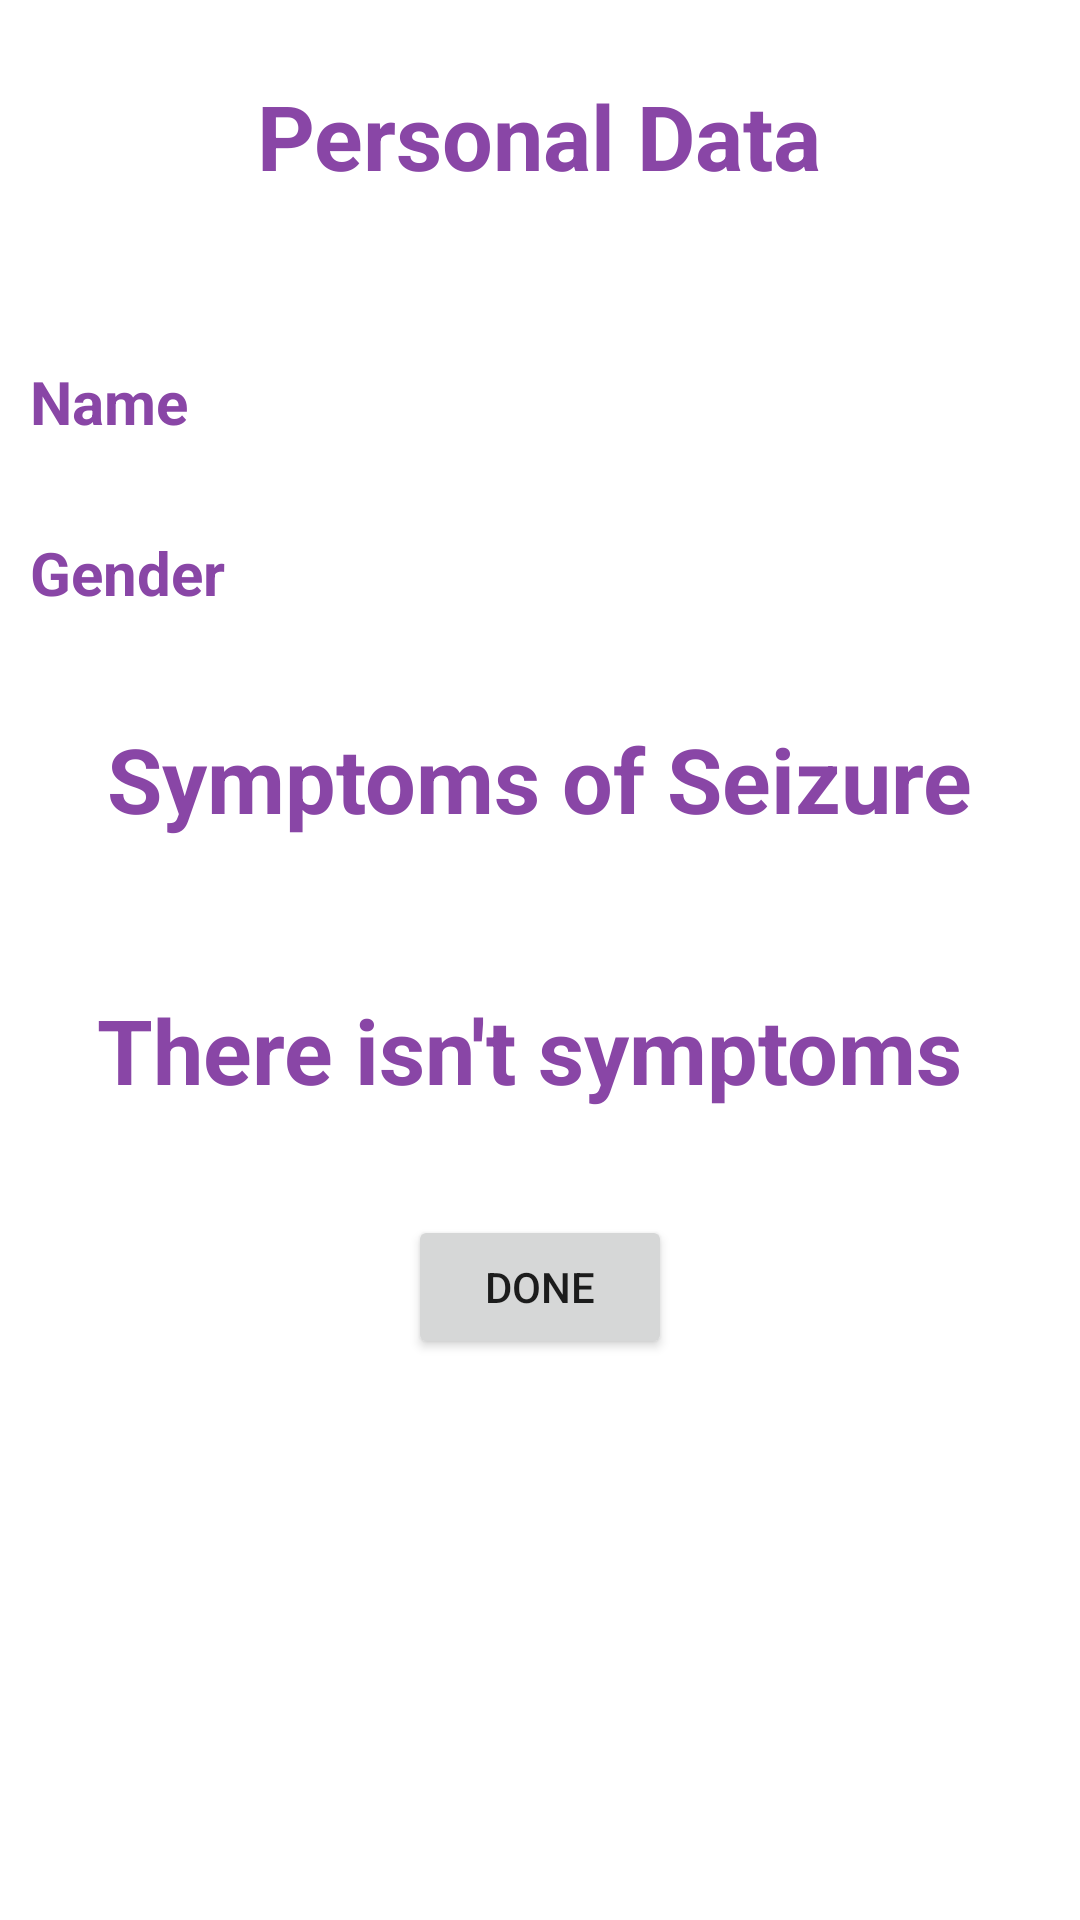

Produce the Android XML layout that renders to this screen, including the resource entries it uses.
<!-- AndroidManifest.xml: application theme Theme.Final -->
<!-- res/layout/activity_medical_record.xml -->
<?xml version="1.0" encoding="utf-8"?>
<ScrollView xmlns:android="http://schemas.android.com/apk/res/android"
    xmlns:app="http://schemas.android.com/apk/res-auto"
    xmlns:tools="http://schemas.android.com/tools"
    android:layout_width="match_parent"
    android:layout_height="match_parent"
    tools:context=".MedicalRecord"
    android:background="@color/white"
    >
    <LinearLayout
        android:layout_width="match_parent"
        android:layout_height="match_parent"
        android:orientation="vertical"
        >
        <TextView
            style="@style/TextView"
            android:layout_width="wrap_content"
            android:layout_height="wrap_content"
            android:layout_gravity="center"
            android:layout_margin="20dp"
            android:text="Personal Data"
            android:textSize="30sp" />
        <LinearLayout
            android:layout_width="match_parent"
            android:layout_height="wrap_content"
            android:orientation="horizontal"

            android:layout_marginTop="20dp"
            >

            <TextView
                android:id="@+id/name"
                android:layout_width="wrap_content"
                android:layout_height="wrap_content"
                android:layout_centerHorizontal="true"
                android:layout_marginTop="10dp"
                android:layout_marginStart="10dp"
                android:text="@string/name"
                android:textStyle="bold"
                android:textColor="#8946A6"
                android:textSize="20sp"
                />
            <TextView
                android:id="@+id/et_name"
                android:layout_width="wrap_content"
                android:layout_height="wrap_content"
                android:layout_marginStart="10dp"
                android:textColor="@color/text"
                android:textColorHint="#AE000000"
                android:textSize="20sp"
                android:layout_gravity="center"
                />

        </LinearLayout>



        <LinearLayout
            android:layout_width="match_parent"
            android:layout_height="wrap_content"
            android:orientation="horizontal"
            android:layout_marginTop="20dp"
            >

            <TextView
                android:id="@+id/gender"
                android:layout_width="wrap_content"
                android:layout_height="wrap_content"
                android:layout_centerHorizontal="true"
                android:layout_marginTop="10dp"
                android:text="@string/gender"
                android:layout_marginStart="10dp"
                android:textStyle="bold"
                android:textColor="#8946A6"
                android:textSize="20sp"
                />
            <TextView
                android:layout_gravity="center"
                android:id="@+id/et_gender"
                android:layout_width="wrap_content"
                android:layout_height="wrap_content"
                android:layout_marginStart="10dp"
                android:textColor="@color/text"
                android:textColorHint="#AE000000"
                android:textSize="20sp"
                />

        </LinearLayout>

        <LinearLayout
            android:layout_width="match_parent"
            android:layout_height="wrap_content"
            android:orientation="vertical">

            <LinearLayout
                android:layout_width="match_parent"
                android:layout_height="wrap_content"
                android:orientation="vertical">

                <TextView
                    style="@style/TextView"
                    android:layout_width="wrap_content"
                    android:layout_height="wrap_content"
                    android:layout_gravity="center"
                    android:layout_margin="30dp"
                    android:text="Symptoms of Seizure"
                    android:textSize="30sp" />

                    <LinearLayout
                        android:layout_width="match_parent"
                        android:layout_height="wrap_content"
                        android:orientation="vertical">

                        <TextView
                            android:id="@+id/textConnection3"
                            android:layout_width="match_parent"
                            android:layout_height="wrap_content"
                            android:gravity="center"
                            android:text="There isn't symptoms "
                            style="@style/TextView"
                            android:layout_marginTop="10dp"
                            android:textSize="30sp"
                            android:layout_marginBottom="30dp"
                            />
                        <FrameLayout
                            android:layout_width="match_parent"
                            android:layout_height="wrap_content">
                            <androidx.recyclerview.widget.RecyclerView
                                android:id="@+id/rv_symptom_history"
                                android:layout_width="match_parent"
                                android:layout_height="match_parent"
                                tools:listitem="@layout/symptoms_recycler"/>
                        </FrameLayout>

                    </LinearLayout>



                <Button
                    android:id="@+id/good"
                    android:layout_gravity="center"
                    android:layout_width="wrap_content"
                    android:layout_height="wrap_content"
                    android:text="@string/done"
                    />

            </LinearLayout>

        </LinearLayout>

    </LinearLayout>
</ScrollView>
<!-- res/layout/symptoms_recycler.xml (included above) -->
<?xml version="1.0" encoding="utf-8"?>
<LinearLayout xmlns:android="http://schemas.android.com/apk/res/android"
    android:layout_width="match_parent"
    android:layout_height="wrap_content"
    android:orientation="vertical"
    android:background="@drawable/border"
    android:layout_margin="10dp"
    >


   <LinearLayout
       android:layout_width="match_parent"
       android:layout_height="wrap_content"
       android:orientation="vertical"
       android:padding="20dp"
       >

       <TextView
           android:id="@+id/et_7"
           style="@style/TextView"
           android:layout_width="wrap_content"
           android:layout_height="wrap_content"
           android:text="@string/temporary" />

       <TextView
           android:id="@+id/et_8"
           style="@style/TextView"
           android:layout_width="wrap_content"
           android:layout_height="wrap_content"
           android:text="@string/staring"
           android:layout_marginTop="10dp"/>

       <TextView
           android:id="@+id/et_9"
           style="@style/TextView"
           android:layout_width="wrap_content"
           android:layout_height="wrap_content"
           android:text="@string/stiff"
           android:layout_marginTop="10dp"/>

       <TextView
           android:id="@+id/et_10"
           style="@style/TextView"
           android:layout_width="wrap_content"
           android:layout_height="wrap_content"
           android:layout_marginTop="10dp"
           android:text="@string/uncontrollable" />

       <TextView
           android:id="@+id/et_11"
           style="@style/TextView"
           android:layout_width="wrap_content"
           android:layout_marginTop="10dp"
           android:layout_height="wrap_content"
           android:text="@string/unconsciousness" />
       <TextView
           android:id="@+id/et_12"
           style="@style/TextView"
           android:layout_width="wrap_content"
           android:layout_marginTop="10dp"
           android:layout_height="wrap_content"
           android:text="@string/psychological" />

       <TextView
           android:id="@+id/createdAt"
           style="@style/TextView"
           android:layout_width="wrap_content"
           android:layout_marginTop="10dp"
           android:layout_height="wrap_content"
           android:text="@string/create_at" />

   </LinearLayout>




</LinearLayout>
<!-- resources referenced by this layout -->
<resources>
  <color name="text">#8559D3</color>
  <color name="white">#FFFFFFFF</color>
  <!-- drawable border (drawable) -->
  <?xml version="1.0" encoding="utf-8"?>
  <shape xmlns:android="http://schemas.android.com/apk/res/android"
      android:shape="rectangle">
      <corners
          android:radius="4dp"
          android:topRightRadius="0dp"
          android:bottomRightRadius="0dp"
          android:bottomLeftRadius="0dp" />
      <stroke
          android:width="2dp"
          android:color="@color/text" />
  </shape>
  <string name="create_at">Create At</string>
  <string name="done">Done</string>
  <string name="gender">Gender</string>
  <string name="name">Name</string>
  <string name="psychological">Psychological symptoms</string>
  <string name="staring">Staring spell</string>
  <string name="stiff">Stiff muscles</string>
  <string name="temporary">Temporary confusion</string>
  <string name="unconsciousness">Loss of consciousness</string>
  <string name="uncontrollable">Uncontrollable movements</string>
  <style name="TextView">
          <item name="android:textColor">@color/colorText</item>
          <item name="android:textSize">20sp</item>
          <item name="android:textStyle">bold</item>
          <item name="android:padding">5dp</item>
      </style>
  <style name="Theme.Final" parent="Theme.MaterialComponents.DayNight.DarkActionBar">
          
          <item name="colorPrimary">@color/purple_500</item>
          <item name="colorPrimaryVariant">@color/purple_700</item>
          <item name="colorOnPrimary">@color/white</item>
          
          <item name="colorSecondary">@color/teal_200</item>
          <item name="colorSecondaryVariant">@color/teal_700</item>
          <item name="colorOnSecondary">@color/black</item>
          
          <item name="android:statusBarColor" tools:targetApi="l">?attr/colorPrimaryVariant</item>
          
      </style>
  <color name="colorText">#8946A6</color>
  <color name="purple_500">#FF6200EE</color>
  <color name="purple_700">#FF3700B3</color>
  <color name="teal_200">#FF03DAC5</color>
  <color name="teal_700">#FF018786</color>
  <color name="black">#FF000000</color>
</resources>
